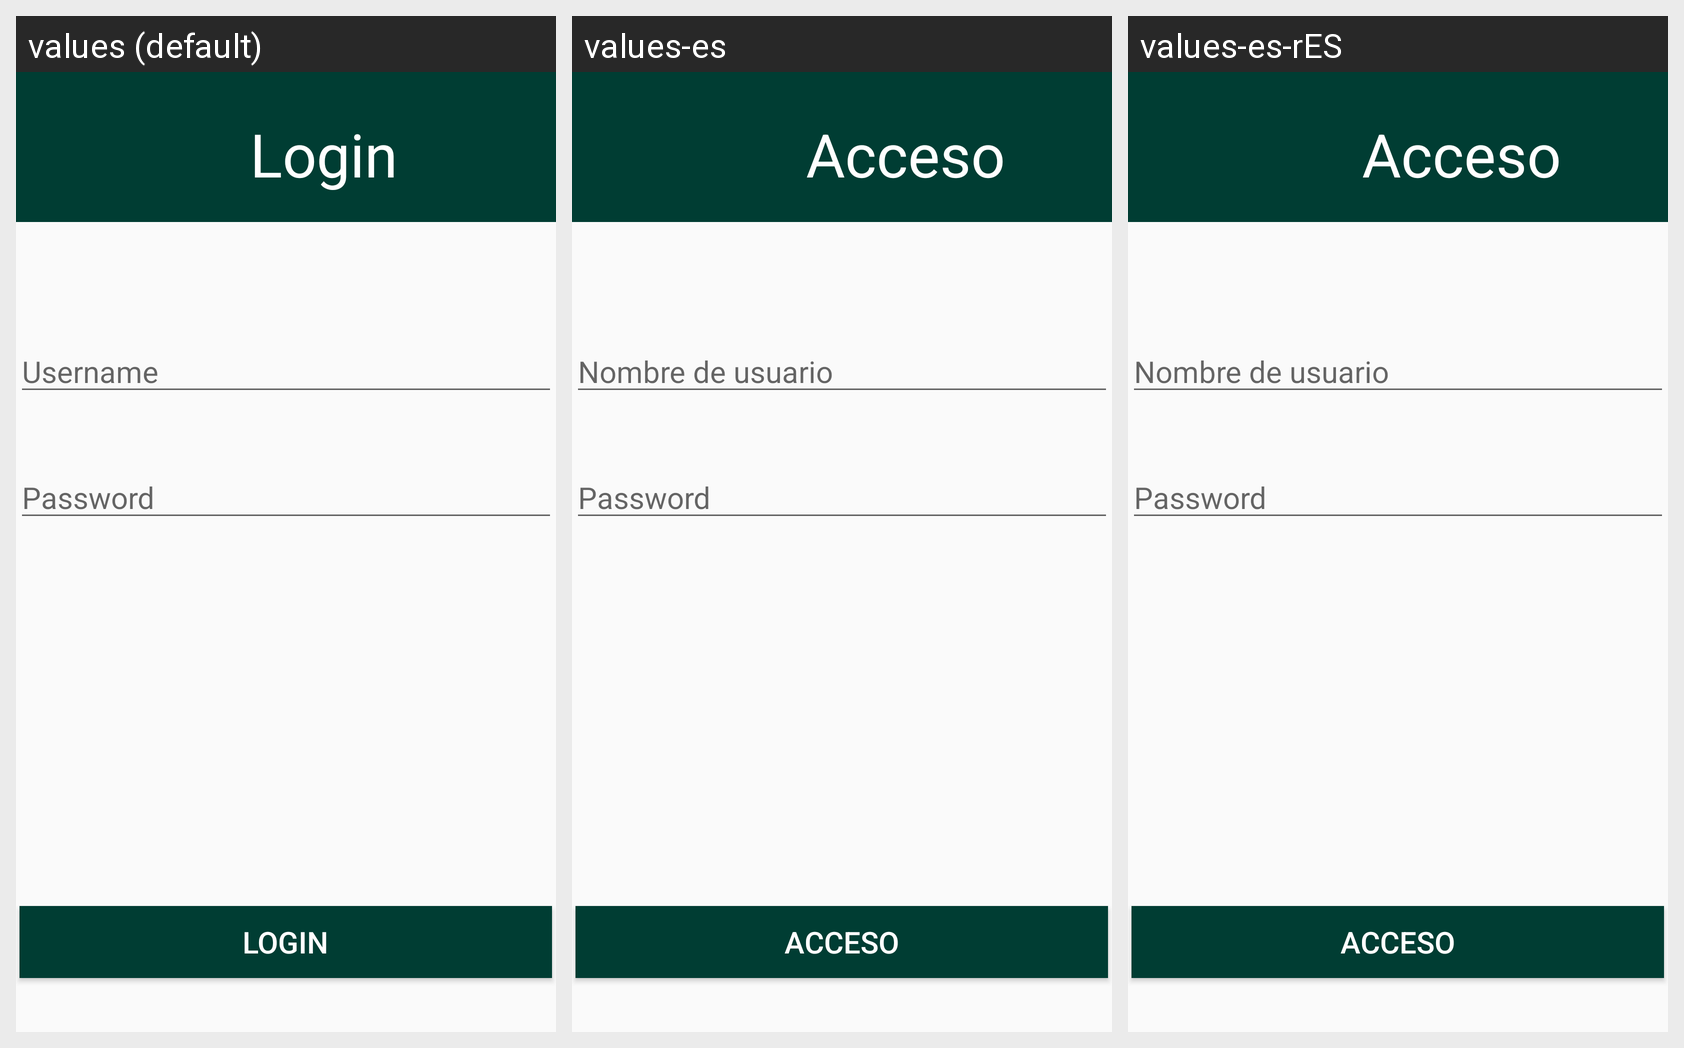

Locale-by-locale string values for the Android screen shown in this grid:
Android screen res/layout/activity_login_admin.xml rendered under 3 locales, left to right: values (default), values-es, values-es-rES. Device: Nexus 5 (rendered at 1080×1920; each locale shown at half size, 540×960, under a caption strip naming it); theme Theme.SoccerField.
Strings drawn on this screen, with the default value and each locale's value (text and hints the layout hard-codes, and strings that could not be matched under every locale, appear in the picture but are not listed):

username_text
  values: Username
  values-es: Nombre de usuario
  values-es-rES: Nombre de usuario

Log_in
  values: LogIn
  values-es: Acceso
  values-es-rES: Acceso

Log_inn
  values: Login
  values-es: Acceso
  values-es-rES: Acceso
